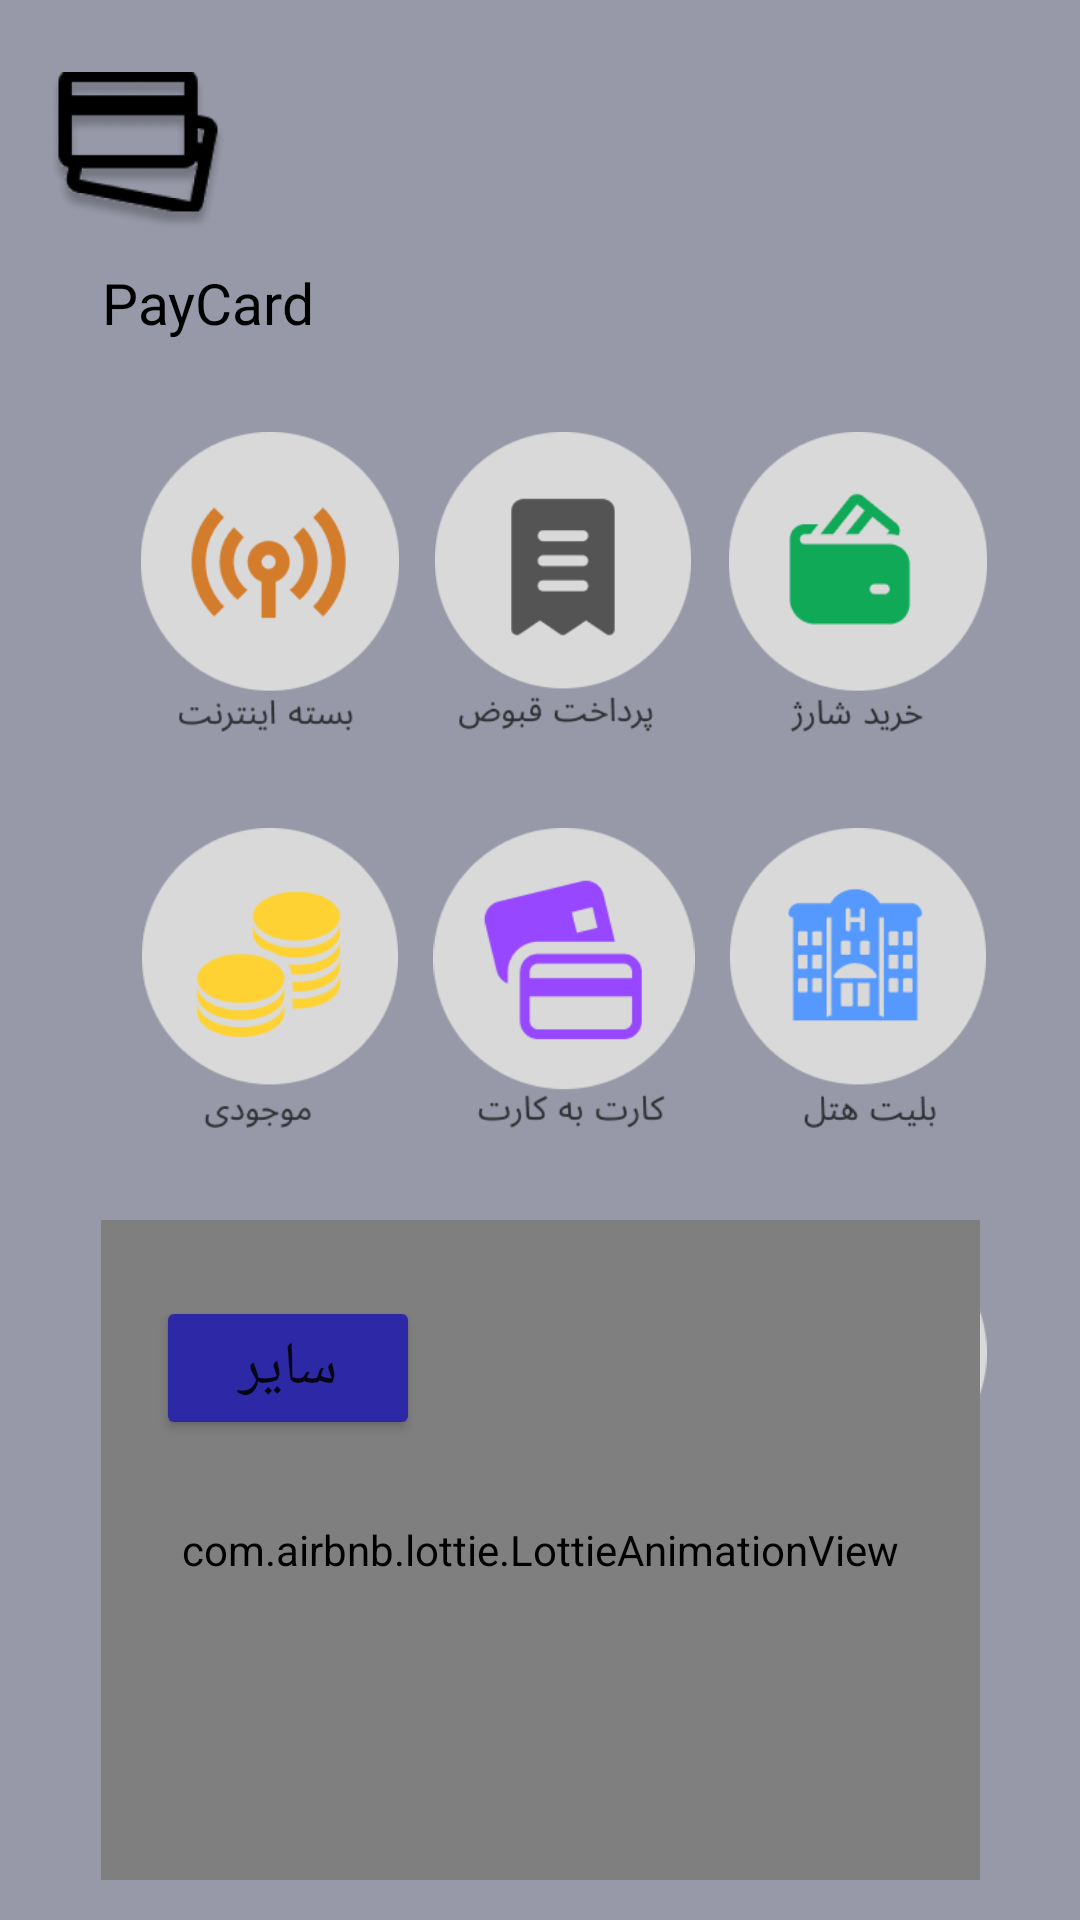

The Android layout XML behind this screen, and the referenced resources:
<!-- AndroidManifest.xml: application theme Theme.MyPayCard -->
<!-- res/layout/activity_main.xml -->
<?xml version="1.0" encoding="utf-8"?>
<androidx.constraintlayout.widget.ConstraintLayout xmlns:android="http://schemas.android.com/apk/res/android"
    xmlns:app="http://schemas.android.com/apk/res-auto"
    xmlns:tools="http://schemas.android.com/tools"
    android:layout_width="match_parent"
    android:layout_height="match_parent"
    android:background="#8D434763"
    tools:context=".MainActivity"
    tools:ignore="MissingClass">

    <TextView
        android:layout_width="wrap_content"
        android:layout_height="wrap_content"
        android:layout_marginTop="88dp"
        android:text="PayCard "
        android:textColor="@color/black"
        android:textSize="19sp"
        app:layout_constraintEnd_toEndOf="parent"
        app:layout_constraintHorizontal_bias="0.119"
        app:layout_constraintStart_toStartOf="parent"
        app:layout_constraintTop_toTopOf="parent" />

    <ImageView
        android:id="@+id/img1"
        android:layout_width="100dp"
        android:layout_height="100dp"
        android:layout_marginTop="144dp"
        android:layout_marginEnd="24dp"
        app:layout_constraintEnd_toEndOf="parent"
        app:layout_constraintTop_toTopOf="parent"

        app:srcCompat="@drawable/img" />

    <ImageView
        android:id="@+id/img2"
        android:layout_width="100dp"
        android:layout_height="100dp"
        android:layout_marginTop="144dp"
        app:layout_constraintEnd_toStartOf="@+id/img1"
        app:layout_constraintHorizontal_bias="0.615"
        app:layout_constraintStart_toEndOf="@+id/img3"
        app:layout_constraintTop_toTopOf="parent"
        app:srcCompat="@drawable/img_4" />

    <ImageView
        android:id="@+id/img3"
        android:layout_width="100dp"
        android:layout_height="100dp"
        android:layout_marginStart="40dp"
        android:layout_marginTop="144dp"
        app:layout_constraintStart_toStartOf="parent"
        app:layout_constraintTop_toTopOf="parent"
        app:srcCompat="@drawable/img_2" />

    <ImageView
        android:id="@+id/img4"
        android:layout_width="100dp"
        android:layout_height="100dp"
        android:layout_marginStart="40dp"
        android:layout_marginTop="32dp"
        app:layout_constraintStart_toStartOf="parent"
        app:layout_constraintTop_toBottomOf="@+id/img3"
        app:srcCompat="@drawable/img_3" />

    <ImageView
        android:id="@+id/img5"
        android:layout_width="100dp"
        android:layout_height="100dp"
        android:layout_marginTop="32dp"
        app:layout_constraintEnd_toStartOf="@+id/img6"
        app:layout_constraintHorizontal_bias="0.51"
        app:layout_constraintStart_toEndOf="@+id/img4"
        app:layout_constraintTop_toBottomOf="@+id/img2"
        app:srcCompat="@drawable/img_1" />

    <ImageView
        android:id="@+id/img6"
        android:layout_width="100dp"
        android:layout_height="100dp"
        android:layout_marginTop="32dp"
        android:layout_marginEnd="24dp"
        app:layout_constraintEnd_toEndOf="parent"
        app:layout_constraintTop_toBottomOf="@+id/img1"
        app:srcCompat="@drawable/img_5" />

    <ImageView
        android:id="@+id/img7"
        android:layout_width="100dp"
        android:layout_height="100dp"
        android:layout_marginTop="32dp"
        android:layout_marginEnd="24dp"
        app:layout_constraintEnd_toEndOf="parent"
        app:layout_constraintTop_toBottomOf="@+id/img6"
        app:srcCompat="@drawable/img_6" />

    <ImageView
        android:id="@+id/img8"
        android:layout_width="100dp"
        android:layout_height="100dp"
        android:layout_marginTop="32dp"
        android:layout_marginEnd="20dp"
        app:layout_constraintEnd_toStartOf="@+id/img7"
        app:layout_constraintTop_toBottomOf="@+id/img5"
        app:srcCompat="@drawable/img_7" />

    <ImageView
        android:id="@+id/imageView"
        android:layout_width="60dp"
        android:layout_height="53dp"
        android:layout_marginStart="16dp"
        android:layout_marginTop="24dp"
        app:layout_constraintStart_toStartOf="parent"
        app:layout_constraintTop_toTopOf="parent"
        app:srcCompat="@drawable/img_8" />

    <Button
        android:id="@+id/button"
        android:layout_width="wrap_content"
        android:layout_height="wrap_content"
        android:layout_marginStart="52dp"
        android:layout_marginTop="56dp"
        android:backgroundTint="#2D29A6"
        android:text="سایر"
        android:textSize="20sp"
        app:layout_constraintStart_toStartOf="parent"
        app:layout_constraintTop_toBottomOf="@+id/img4" />


    <com.airbnb.lottie.LottieAnimationView
        android:id="@+id/animation_view"
        android:layout_width="293dp"
        android:layout_height="220dp"
        app:layout_constraintBottom_toBottomOf="parent"
        app:layout_constraintEnd_toEndOf="parent"
        app:layout_constraintStart_toStartOf="parent"
        app:layout_constraintTop_toTopOf="parent"
        app:layout_constraintVertical_bias="0.968"
        app:lottie_autoPlay="true"
        app:lottie_loop="true"
        app:lottie_rawRes="@raw/loading"
        tools:ignore="MissingConstraints" />





</androidx.constraintlayout.widget.ConstraintLayout>
<!-- resources referenced by this layout -->
<resources>
  <!-- drawable img: png bitmap (drawable, 4140 bytes) -->
  <!-- drawable img_1: png bitmap (drawable, 4773 bytes) -->
  <!-- drawable img_2: png bitmap (drawable, 5332 bytes) -->
  <!-- drawable img_3: png bitmap (drawable, 5498 bytes) -->
  <!-- drawable img_4: png bitmap (drawable, 4351 bytes) -->
  <!-- drawable img_5: png bitmap (drawable, 5015 bytes) -->
  <!-- drawable img_6: png bitmap (drawable, 4412 bytes) -->
  <!-- drawable img_7: png bitmap (drawable, 4902 bytes) -->
  <!-- drawable img_8: png bitmap (drawable, 8803 bytes) -->
  <style name="Theme.MyPayCard" parent="Theme.MaterialComponents.DayNight.DarkActionBar">
          
          <item name="colorPrimary">@color/purple_500</item>
          <item name="colorPrimaryVariant">@color/purple_700</item>
          <item name="colorOnPrimary">@color/white</item>
          
          <item name="colorSecondary">@color/teal_200</item>
          <item name="colorSecondaryVariant">@color/teal_700</item>
          <item name="colorOnSecondary">@color/black</item>
          
          <item name="android:statusBarColor">?attr/colorPrimaryVariant</item>
          
      </style>
  <!-- not gathered from this repository: default colours our renderer supplied (Android Studio template values) -->
  <color name="purple_500">#FF6200EE</color>
  <color name="purple_700">#FF3700B3</color>
  <color name="teal_200">#FF03DAC5</color>
  <color name="teal_700">#FF018786</color>
  <color name="black">#FF000000</color>
  <color name="white">#FFFFFFFF</color>
</resources>
